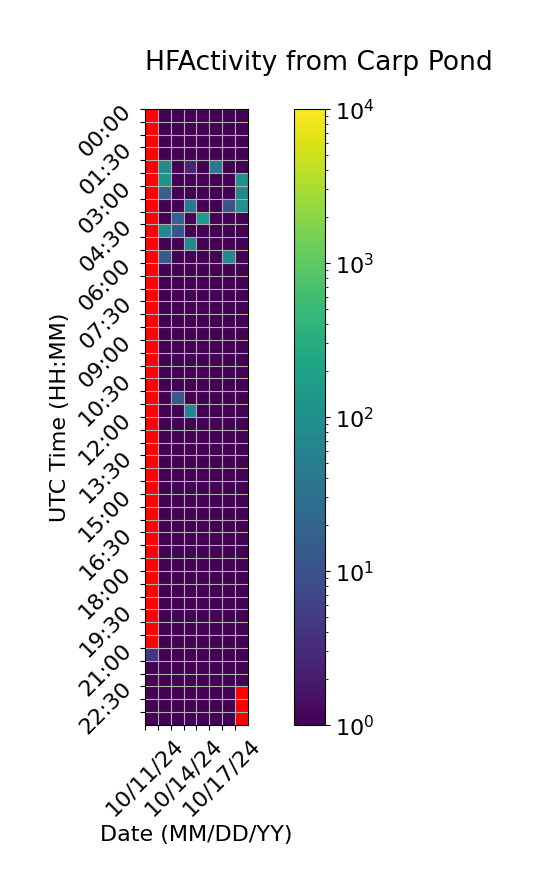

The file beside this chart, header and first rows:
Time (UTC), 10/11/24, 10/12/24, 10/13/24, 10/14/24, 10/15/24, 10/16/24, 10/17/24, 10/18/24
00:00, , 1.0, 1.0, 1.0, 1.0, 1.0, 1.0, 1.0
00:30, , 1.0, 1.0, 1.0, 1.0, 1.0, 1.0, 1.0
01:00, , 1.0, 1.0, 1.0, 1.0, 1.0, 1.0, 1.0
01:30, , 1.0, 1.0, 1.0, 1.0, 1.0, 1.0, 1.0
02:00, , 86.67, 1.0, 2.667, 1.0, 44.33, 1.0, 1.0
02:30, , 108.7, 1.0, 1.0, 1.0, 1.0, 1.0, 110.3
03:00, , 16.67, 1.0, 1.0, 1.0, 1.0, 1.0, 72.67
03:30, , 1.0, 1.0, 38.67, 1.0, 1.0, 10.67, 106.7
04:00, , 1.0, 16.67, 1.0, 138.3, 1.0, 1.0, 1.0
04:30, , 78.67, 10.67, 1.0, 1.0, 1.0, 1.0, 1.0
05:00, , 1.0, 1.0, 84.67, 1.0, 1.0, 1.0, 1.0
05:30, , 12.67, 1.0, 1.0, 1.0, 1.0, 70.67, 1.0
06:00, , 1.0, 1.0, 1.0, 1.0, 1.0, 1.0, 1.0
06:30, , 1.0, 1.0, 1.0, 1.0, 1.0, 1.0, 1.0
07:00, , 1.0, 1.0, 1.0, 1.0, 1.0, 1.0, 1.0
07:30, , 1.0, 1.0, 1.0, 1.0, 1.0, 1.0, 1.0
08:00, , 1.0, 1.0, 1.0, 1.0, 1.0, 1.0, 1.0
08:30, , 1.0, 1.0, 1.0, 1.0, 1.0, 1.0, 1.0
09:00, , 1.0, 1.0, 1.0, 1.0, 1.0, 1.0, 1.0
09:30, , 1.0, 1.0, 1.0, 1.0, 1.0, 1.0, 1.0
10:00, , 1.0, 1.0, 1.0, 1.0, 1.0, 1.0, 1.0
10:30, , 1.0, 1.0, 1.0, 1.0, 1.0, 1.0, 1.0
11:00, , 1.0, 12.67, 1.0, 1.0, 1.0, 1.0, 1.0
11:30, , 1.0, 1.0, 68.33, 1.0, 1.0, 1.0, 1.0
12:00, , 1.0, 1.0, 1.0, 1.0, 1.0, 1.0, 1.0
12:30, , 1.0, 1.0, 1.0, 1.0, 1.0, 1.0, 1.0
13:00, , 1.0, 1.0, 1.0, 1.0, 1.0, 1.0, 1.0
13:30, , 1.0, 1.0, 1.0, 1.0, 1.0, 1.0, 1.0
14:00, , 1.0, 1.0, 1.0, 1.0, 1.0, 1.0, 1.0
14:30, , 1.0, 1.0, 1.0, 1.0, 1.0, 1.0, 1.0
15:00, , 1.0, 1.0, 1.0, 1.0, 1.0, 1.0, 1.0
15:30, , 1.0, 1.0, 1.0, 1.0, 1.0, 1.0, 1.0
16:00, , 1.0, 1.0, 1.0, 1.0, 1.0, 1.0, 1.0
16:30, , 1.0, 1.0, 1.0, 1.0, 1.0, 1.0, 1.0
17:00, , 1.0, 1.0, 1.0, 1.0, 1.0, 1.0, 1.0
17:30, , 1.0, 1.0, 1.0, 1.0, 1.0, 1.0, 1.0
18:00, , 1.0, 1.0, 1.0, 1.0, 1.0, 1.0, 1.0
18:30, , 1.0, 1.0, 1.0, 1.0, 1.0, 1.0, 1.0
19:00, , 1.0, 1.0, 1.0, 1.0, 1.0, 1.0, 1.0
19:30, , 1.0, 1.0, 1.0, 1.0, 1.0, 1.0, 1.0
20:00, , 1.0, 1.0, 1.0, 1.0, 1.0, 1.0, 1.0
20:30, , 1.0, 1.0, 1.0, 1.0, 1.0, 1.0, 1.0
21:00, 4.333, 1.0, 1.0, 1.0, 1.0, 1.0, 1.0, 1.0
21:30, 1.0, 1.0, 1.0, 1.0, 1.0, 1.0, 1.0, 1.0
22:00, 1.0, 1.0, 1.0, 1.0, 1.0, 1.0, 1.0, 1.0
22:30, 1.0, 1.0, 1.0, 1.0, 1.0, 1.0, 1.0, 0.0
23:00, 1.0, 1.0, 1.0, 1.0, 1.0, 1.0, 1.0, 
23:30, 1.0, 1.0, 1.0, 1.0, 1.0, 1.0, 1.0, 
